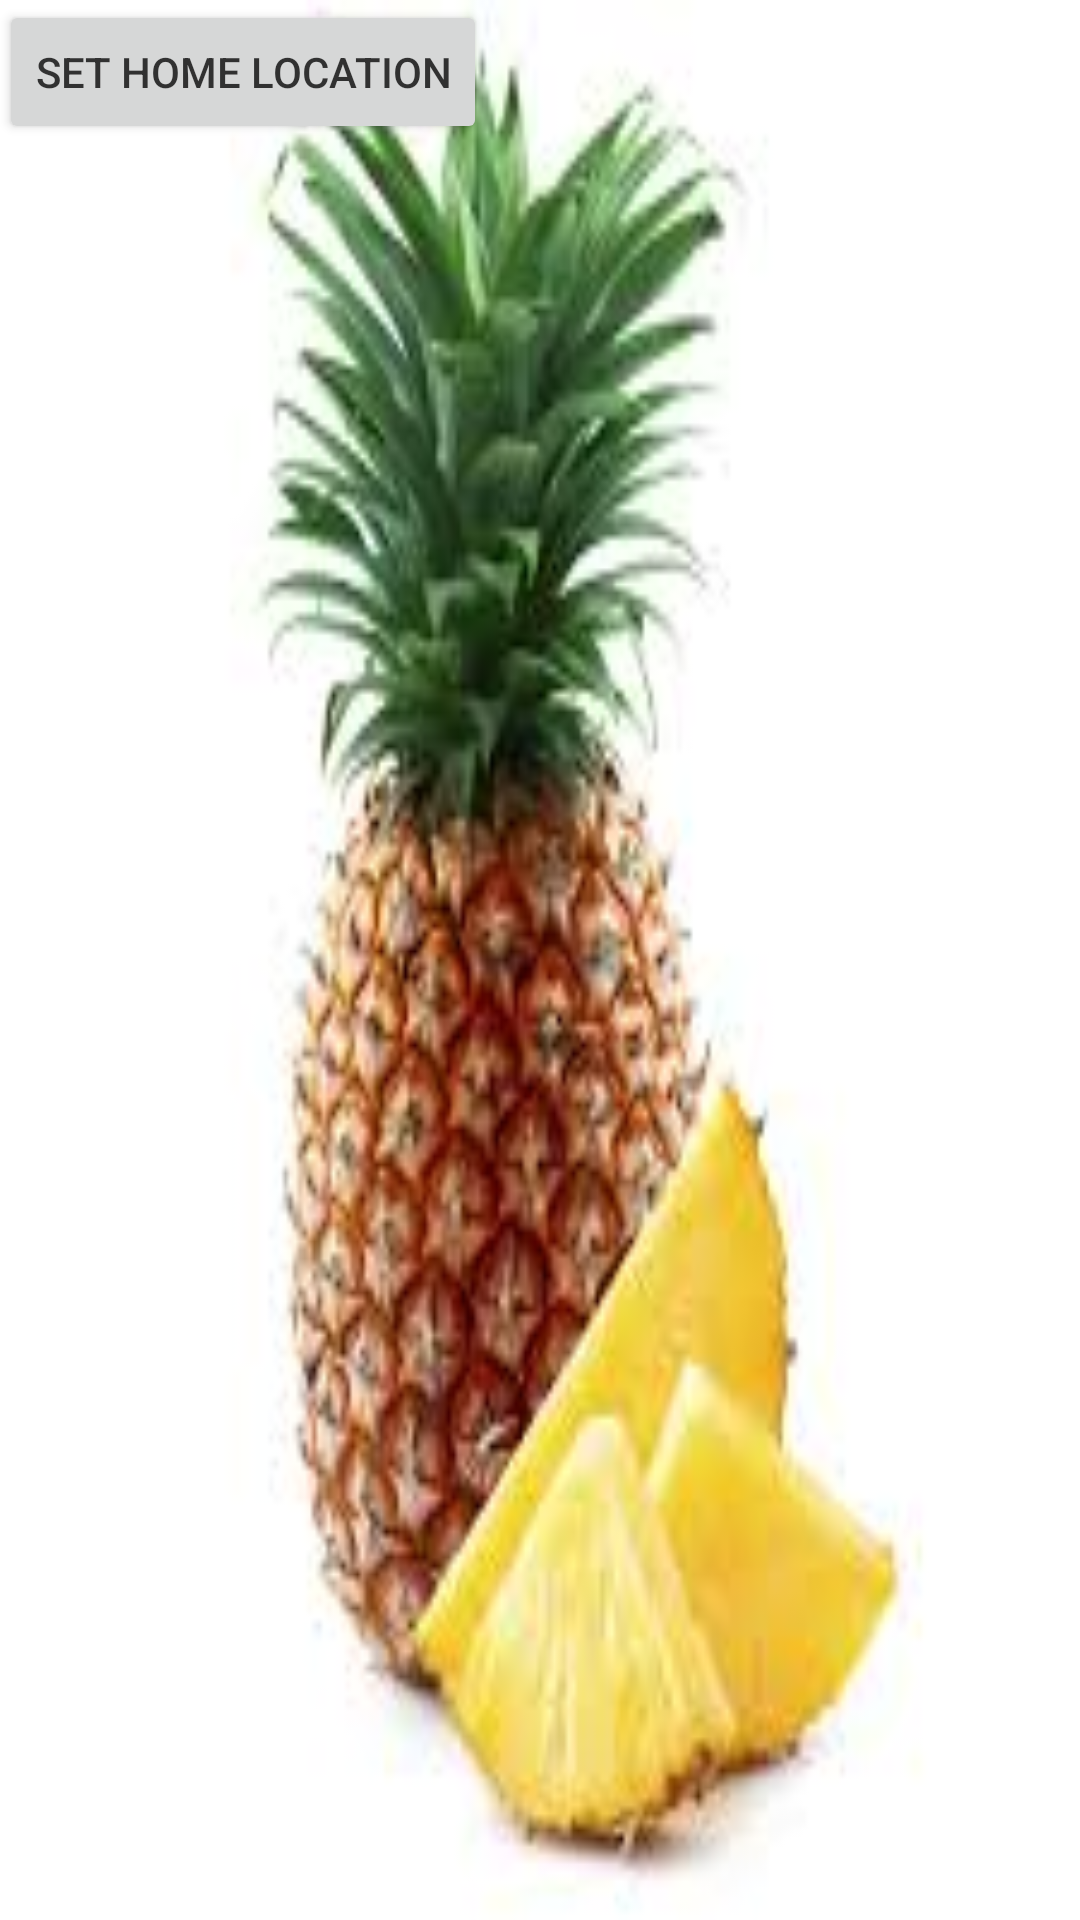

Here is an Android app screen rendered from its layout file. Give the layout XML and the strings, colors and styles it references.
<!-- AndroidManifest.xml: application theme AppTheme -->
<!-- res/layout/activity_settings.xml -->
<RelativeLayout xmlns:android="http://schemas.android.com/apk/res/android"
    xmlns:tools="http://schemas.android.com/tools"
    android:layout_width="match_parent"
    android:layout_height="match_parent"
    android:background="@drawable/pineapple"
    android:paddingBottom="@dimen/activity_vertical_margin"
    android:paddingLeft="@dimen/activity_horizontal_margin"
    android:paddingRight="@dimen/activity_horizontal_margin"
    android:paddingTop="@dimen/activity_vertical_margin"
    tools:context="arizona.edu.foodflipper.SettingsActivity">

    <Button
        android:id="@+id/setHomeButton"
        android:layout_width="wrap_content"
        android:layout_height="wrap_content"
        android:layout_alignParentLeft="true"
        android:layout_alignParentStart="true"
        android:layout_alignParentTop="true"
        android:text="Set Home Location" />


</RelativeLayout>
<!-- resources referenced by this layout -->
<resources>
  <!-- drawable pineapple: jpg bitmap (drawable, 6975 bytes) -->
  <style name="AppTheme" parent="Theme.AppCompat.Light.DarkActionBar">
          <item name="android:textColor">#D9141414</item>
      </style>
</resources>
